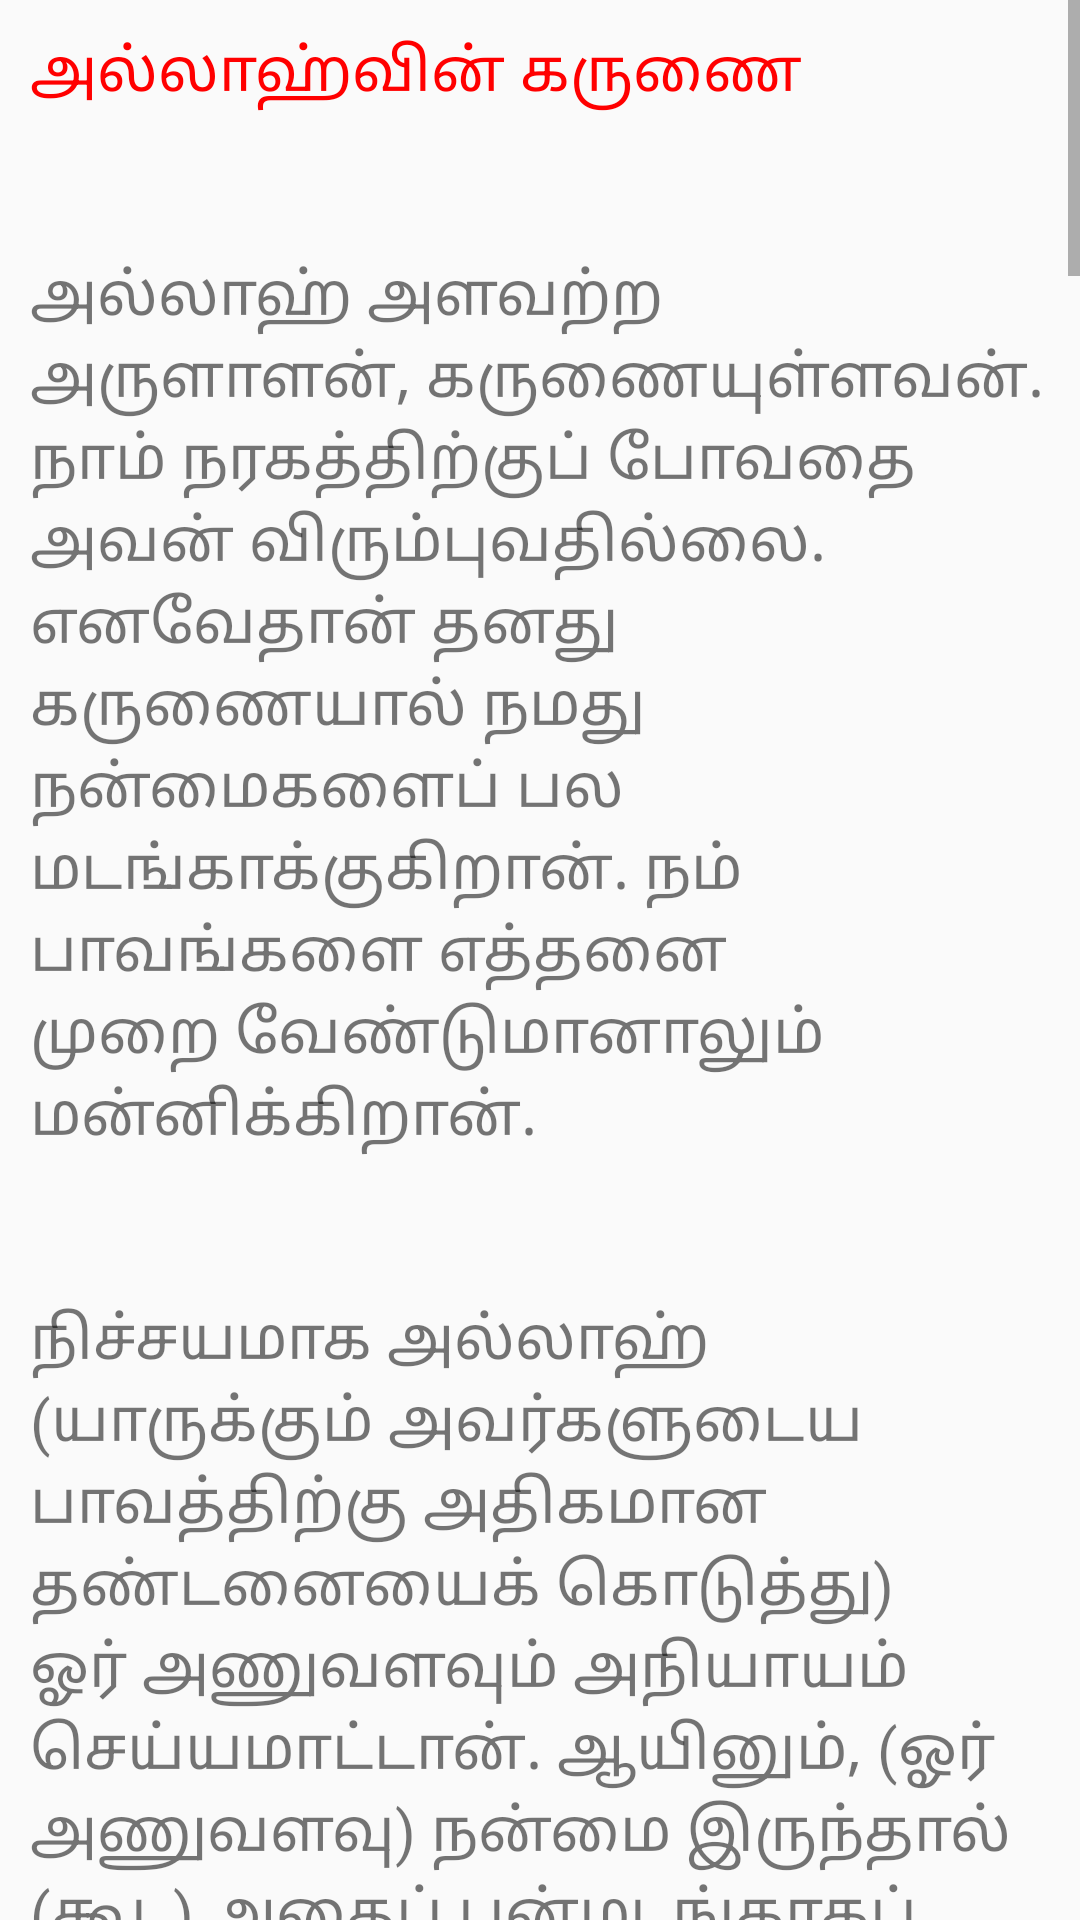

Write the Android layout XML for this screen, with the resource values it uses.
<!-- AndroidManifest.xml: application theme AppTheme -->
<!-- res/layout/activity_c10.xml -->
<?xml version="1.0" encoding="utf-8"?>
<LinearLayout xmlns:android="http://schemas.android.com/apk/res/android"
xmlns:app="http://schemas.android.com/apk/res-auto"
xmlns:tools="http://schemas.android.com/tools"
android:layout_width="fill_parent"
android:layout_height="fill_parent"
android:orientation="vertical"
android:visibility="visible"
tools:context="islamicdawahkuwait.allahyaar.C10Activity">

<ScrollView
    android:layout_width="fill_parent"
    android:layout_height="wrap_content"
    android:scrollbars="vertical"
    android:fillViewport="true">

    <TextView
        android:id="@+id/textView_c10"
        android:layout_width="fill_parent"
        android:layout_height="wrap_content"
        android:text="@string/c10"
        android:textSize="20sp"
        android:autoLink="web"
        android:linksClickable="true"
        android:paddingLeft="10dp"
        android:paddingRight="10dp"
        android:paddingTop="10dp"
        android:paddingBottom="10dp"
        android:scrollbars="vertical"
        />

</ScrollView>

</LinearLayout>
<!-- resources referenced by this layout -->
<resources>
  <string name="c10">
          "<font color="red">அல்லாஹ்வின் கருணை</font>\n\n
  அல்லாஹ் அளவற்ற அருளாளன், கருணையுள்ளவன். நாம் நரகத்திற்குப் போவதை அவன் விரும்புவதில்லை. எனவேதான் தனது கருணையால் நமது நன்மைகளைப் பல மடங்காக்குகிறான். நம் பாவங்களை எத்தனை முறை வேண்டுமானாலும் மன்னிக்கிறான்.
  \n\nநிச்சயமாக அல்லாஹ் (யாருக்கும் அவர்களுடைய பாவத்திற்கு அதிகமான தண்டனையைக் கொடுத்து) ஓர் அணுவளவும் அநியாயம் செய்யமாட்டான். ஆயினும், (ஓர் அணுவளவு) நன்மை இருந்தால் (கூட) அதைப் பன்மடங்காகப் பெருக்கித் தன் அருளிலிருந்து மகத்தான கூலியைக் கொடுக்கின்றான்.(அல்குர்ஆன் 4: 40)
  \n\nஎவரேனும் ஒரு நன்மையைச் செய்தால் அவருக்கு அதைப்போல் பத்து பங்கு (நன்மை) உண்டு. எவரேனும் ஒரு தீமையைச் செய்தால் அதைப் போன்றதே தவிர (அதிகமாக) அவருக்குக் கூலி கொடுக்கப்படாது. (குற்றத்திற்கு அதிகமான தண்டனையைக் கொடுத்தோ அல்லது நன்மைக்குரிய கூலியைக் குறைத்தோ) அவர்கள் அநியாயம் செய்யப்பட மாட்டார்கள்.(அல்குர்ஆன் 6: 160)
  \n\nஅல்லாஹ்வின் தூதர் (ஸல்) அவர்கள் கூறினார்கள்:மாண்பும் வலிவுமிக்க அல்லாஹ் கூறினான்: என் அடியான் ஒரு நன்மையைச் செய்ய எண்ணி, அதைச் செய்யாமல் இருந்துவிட்டாலும் அதை அவனுக்கு ஒரு நன்மையாகவே நான் பதிவு செய்வேன். (எண்ணியபடி) அந்த நன்மையை அவன் செய்து முடித்தால் அதை நான் பத்து முதல் எழுநூறு மடங்கு நன்மைகளாகப் பதிவு செய்வேன். அவன் ஒரு தீமையைச் செய்ய எண்ணினான்; ஆனால், அதைச் செய்யவில்லை என்றால், அதை நான் ஒரு குற்றமாகப் பதிவு செய்வதில்லை. (எண்ணியபடி) அவன் அந்தத் தீமையைச் செய்து முடித்துவிட்டால் அதை ஒரேயொரு குற்றமாகவே நான் பதிவு செய்வேன்.(ஸஹீஹ் முஸ்லிம் 204)
  \n\nமேலே கண்ட குர்ஆன் வசனங்களிலிருந்தும், நபிமொழியிலிருந்தும் அல்லாஹ்வின் கருணையை உணருகிறோம். நமது சிறு நற்செயல்களுக்கும் அவன் அருள்புரிகிறான்.\n\n
  •	ஒரு மனிதர் ஒரே ஒரு நற்செயலைச் செய்தாலும் அதற்கு பத்து முதல் எழுநூறு மடங்கு, இன்னும் அதிகமாகவும் அவன் கூலி வழங்குகிறான். (உச்சபட்ச அளவை அல்லாஹ்தான் அறிவான்.)\n
  •	ஒருவர் ஒரு நற்செயலைச் செய்ய நினைத்து அதைச் செய்யவில்லை என்றாலும் அதற்கு ஒரு கூலி வழங்குகிறான்.\n
  •	ஒருவர் ஒரு தீய செயலைச் செய்ய நினைக்கிறார். ஆனால் செய்யாமல் விட்டுவிட்டார் என்றால் அதற்கும் ஒரு கூலி வழங்குகிறான்.\n
  •	ஒரு மனிதர் ஒரு தீய செயலைச் செய்துவிட்டால், அதை ஒரே ஒரு தீமையாக மட்டுமே பதிவு செய்கிறான்.\n\n
  எதற்காக அல்லாஹ் நாம் ஒரு நற்செயலைச் செய்யாவிட்டாலும் அதை எண்ணியதற்காக கூலி வழங்குகிறான்? ஏன் ஒரு செயலுக்குப் பல மடங்கு கூலிகளை வழங்குகிறான்? ஏன் ஒரு தீய செயலுக்கு மட்டும் அதைச் செய்தததற்கு ஒரு தீமை என்று மட்டும் பதிவு செய்கிறான்? இவற்றுக்கு ஒரே பதில், அவனது கருணையே ஆகும். அவன் நம்மை நரகிலிருந்து காக்க விரும்புகிறான் என்பதே ஆகும்.
  \n\nஅல்லாஹ்வின் கருணை எல்லை இல்லாதது. வியாபாரி போலவோ, கணக்கு வாத்தியார் போலவோ அவன் கணக்குப் பார்ப்பதில்லை. எல்லாப் புகழும் அல்லாஹ்வுக்கே.
  \n\nஅல்லாஹ்வை அவனுக்குரிய உண்மையான தகுதிக்குத்தக்கவாறு அவர்கள் அறிந்துகொள்ளவில்லை. நிச்சயமாக அல்லாஹ் வலுமிக்கவனும் அனைவரையும் மிகைத்தவனுமாக இருக்கின்றான்.(அல்குர்ஆன் 22: 74)
  \n\nஅல்லாஹ் முஸ்லிம்களுக்கு மட்டும் சொந்தமானவனா?
  \nஅல்லாஹ் எனும் பெயர் ஒரே இறைவனுக்கான பொதுப் பெயர். எனவேதான் அரபுமொழி பைபிளில் கூட இறைவன் என்பதற்கு இவ்வார்த்தையே பயன்படுத்தப்பட்டுள்ளது.
  \n\nஅரபுமொழி பைபிள் ஆதியாகமம் எனும் படைப்பின் வரலாற்றுடன் தொடங்குகிறது. அதிலும் அல்லாஹ் எனும் பெயர் வருகிறது. படைப்புகளின் இறைவன் என்று குறிப்பிடப்படுகிறது. முதல் பக்கத்தில் மட்டும் 17 தடவை இப்பெயர் வந்துள்ளது. பின்வரும் சுட்டியில் அதனைக் காணலாம்.  \nhttp://www.arabicbible.com/arabic-bible.html"
      </string>
  <style name="AppTheme" parent="Theme.AppCompat.Light.DarkActionBar">
          
          <item name="colorPrimary">#32CD32</item>
          <item name="colorPrimaryDark">#32CD32</item>
          <item name="colorAccent">@color/colorAccent</item>
      </style>
  <!-- not gathered from this repository: default colours our renderer supplied (Android Studio template values) -->
  <color name="colorAccent">#FF03DAC5</color>
</resources>
